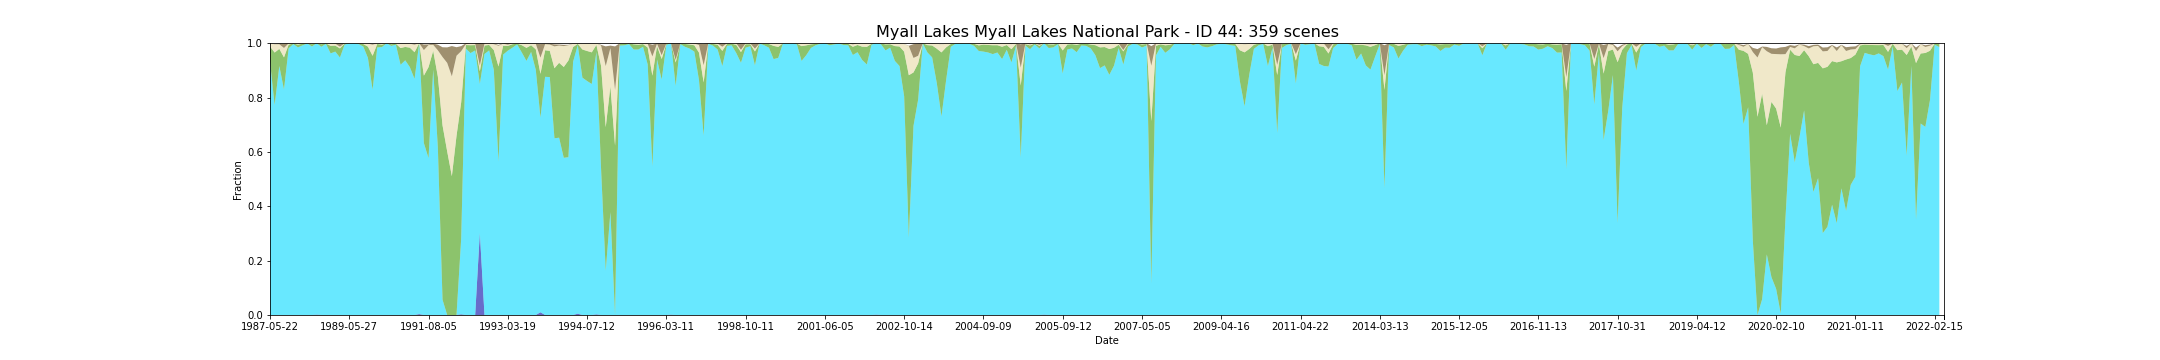

Values plotted in this chart, from the file beside it:
feature_id, water, wet, bs, pv, npv, pc_missing, date, s3_csv_path, display_time
44, 0.0, 0.9316, 0.0005629, 0.05639, 0.01061, 0.0, 1987-05-22T23:07:20Z, s3://dea-public-data-dev/projects/WIT/Ra…, 1987-05-22
44, 0.0, 0.7726, 0.0009713, 0.1929, 0.03073, 0.0, 1987-09-11T23:10:05Z, s3://dea-public-data-dev/projects/WIT/Ra…, 1987-09-11
44, 0.0, 0.9161, 0.00277, 0.06301, 0.01696, 0.0, 1987-09-27T23:10:27Z, s3://dea-public-data-dev/projects/WIT/Ra…, 1987-09-27
44, 0.0, 0.8296, 0.01564, 0.1182, 0.03467, 0.01545, 1987-10-29T23:11:01Z, s3://dea-public-data-dev/projects/WIT/Ra…, 1987-10-29
44, 0.0, 0.9812, 0.0004857, 0.0135, 0.004547, 0.0, 1988-02-18T23:12:59Z, s3://dea-public-data-dev/projects/WIT/Ra…, 1988-02-18
44, 0.0, 0.9967, 0.0005188, 0.002219, 0.0005408, 0.0, 1988-04-22T23:13:28Z, s3://dea-public-data-dev/projects/WIT/Ra…, 1988-04-22
44, 0.0, 0.9845, 0.0007506, 0.01035, 0.004161, 0.0, 1988-05-08T23:13:38Z, s3://dea-public-data-dev/projects/WIT/Ra…, 1988-05-08
44, 0.0, 0.9923, 0.0001876, 0.005861, 0.001578, 0.0, 1988-06-09T23:13:51Z, s3://dea-public-data-dev/projects/WIT/Ra…, 1988-06-09
44, 0.0, 0.9989, 0.0, 0.0007285, 0.0003532, 0.0, 1988-06-25T23:13:56Z, s3://dea-public-data-dev/projects/WIT/Ra…, 1988-06-25
44, 0.0, 0.9879, 0.0003532, 0.008653, 0.002969, 0.0, 1988-07-27T23:14:02Z, s3://dea-public-data-dev/projects/WIT/Ra…, 1988-07-27
44, 0.001104, 0.9989, 0.0, 0.0, 0.0, 0.0, 1988-08-12T23:14:01Z, s3://dea-public-data-dev/projects/WIT/Ra…, 1988-08-12
44, 0.0, 0.9868, 0.0001325, 0.009691, 0.003223, 0.0, 1988-08-28T23:14:06Z, s3://dea-public-data-dev/projects/WIT/Ra…, 1988-08-28
44, 0.0, 0.9978, 4.415011037527594e-05, 0.001479, 0.0006733, 0.0, 1988-09-13T23:14:04Z, s3://dea-public-data-dev/projects/WIT/Ra…, 1988-09-13
44, 0.0, 0.9625, 0.0007837, 0.02778, 0.008466, 0.0, 1988-09-29T23:13:57Z, s3://dea-public-data-dev/projects/WIT/Ra…, 1988-09-29
44, 0.0, 0.9691, 0.001468, 0.02203, 0.007009, 0.0, 1988-10-15T23:13:52Z, s3://dea-public-data-dev/projects/WIT/Ra…, 1988-10-15
44, 0.0, 0.9472, 0.01244, 0.03364, 0.006337, 0.01766, 1989-01-19T23:13:18Z, s3://dea-public-data-dev/projects/WIT/Ra…, 1989-01-19
44, 0.0, 0.9945, 0.0004636, 0.003929, 0.001038, 0.0, 1989-03-08T23:12:51Z, s3://dea-public-data-dev/projects/WIT/Ra…, 1989-03-08
44, 0.0, 1.0, 0.0, 0.0, 0.0, 0.0, 1989-05-27T23:11:40Z, s3://dea-public-data-dev/projects/WIT/Ra…, 1989-05-27
44, 0.0, 1.0, 0.0, 0.0, 0.0, 0.0, 1989-06-12T23:11:17Z, s3://dea-public-data-dev/projects/WIT/Ra…, 1989-06-12
44, 0.0, 0.9967, 0.0, 0.002528, 0.0007395, 0.0, 1989-07-30T23:10:23Z, s3://dea-public-data-dev/projects/WIT/Ra…, 1989-07-30
44, 0.0, 0.9879, 0.0004967, 0.009205, 0.002296, 0.0, 1989-08-15T23:10:00Z, s3://dea-public-data-dev/projects/WIT/Ra…, 1989-08-15
44, 0.0, 0.9459, 0.0008609, 0.0413, 0.01129, 0.0, 1989-09-16T23:09:08Z, s3://dea-public-data-dev/projects/WIT/Ra…, 1989-09-16
44, 0.0, 0.8289, 0.003168, 0.1246, 0.04099, 0.0, 1989-10-18T23:08:16Z, s3://dea-public-data-dev/projects/WIT/Ra…, 1989-10-18
44, 0.0, 0.9845, 0.0001435, 0.01252, 0.002616, 0.0, 1990-04-12T23:03:30Z, s3://dea-public-data-dev/projects/WIT/Ra…, 1990-04-12
44, 0.0, 0.9856, 0.001789, 0.009089, 0.003422, 0.006623, 1990-05-30T23:03:29Z, s3://dea-public-data-dev/projects/WIT/Ra…, 1990-05-30
44, 0.0, 1.0, 0.0, 0.0, 0.0, 0.0, 1990-06-15T23:03:28Z, s3://dea-public-data-dev/projects/WIT/Ra…, 1990-06-15
44, 0.0, 0.9901, 0.0003642, 0.006358, 0.003146, 0.0, 1990-07-01T23:03:28Z, s3://dea-public-data-dev/projects/WIT/Ra…, 1990-07-01
44, 0.0, 0.9945, 0.0001656, 0.003521, 0.001744, 0.0, 1990-08-18T23:03:16Z, s3://dea-public-data-dev/projects/WIT/Ra…, 1990-08-18
44, 0.0, 0.9205, 0.000574, 0.06161, 0.01658, 0.0, 1990-09-03T23:03:09Z, s3://dea-public-data-dev/projects/WIT/Ra…, 1990-09-03
44, 0.0, 0.9371, 0.0007285, 0.04913, 0.01236, 0.0, 1990-09-19T23:03:06Z, s3://dea-public-data-dev/projects/WIT/Ra…, 1990-09-19
44, 0.0, 0.9117, 0.0006181, 0.07178, 0.01468, 0.0, 1991-03-30T23:04:55Z, s3://dea-public-data-dev/projects/WIT/Ra…, 1991-03-30
44, 0.0, 0.8687, 0.003444, 0.09822, 0.02766, 0.0, 1991-04-15T23:05:15Z, s3://dea-public-data-dev/projects/WIT/Ra…, 1991-04-15
44, 0.003311, 0.9967, 0.0, 0.0, 0.0, 0.0, 1991-07-04T23:06:31Z, s3://dea-public-data-dev/projects/WIT/Ra…, 1991-07-04
44, 0.0, 0.6325, 0.02047, 0.2481, 0.09421, 0.0, 1991-07-20T23:06:43Z, s3://dea-public-data-dev/projects/WIT/Ra…, 1991-07-20
44, 0.0, 0.5773, 0.002362, 0.3347, 0.08113, 0.0, 1991-08-05T23:06:49Z, s3://dea-public-data-dev/projects/WIT/Ra…, 1991-08-05
44, 0.0, 0.9029, 0.004724, 0.06906, 0.02209, 0.0, 1991-08-21T23:06:54Z, s3://dea-public-data-dev/projects/WIT/Ra…, 1991-08-21
44, 0.0, 0.6148, 0.02063, 0.2622, 0.09683, 0.0, 1991-09-06T23:07:08Z, s3://dea-public-data-dev/projects/WIT/Ra…, 1991-09-06
44, 0.0, 0.05629, 0.03584, 0.6415, 0.2514, 0.0, 1991-09-22T23:07:16Z, s3://dea-public-data-dev/projects/WIT/Ra…, 1991-09-22
44, 0.0, 0.0, 0.05704, 0.6018, 0.3257, 0.0, 1991-11-09T23:07:31Z, s3://dea-public-data-dev/projects/WIT/Ra…, 1991-11-09
44, 0.0, 0.0, 0.1112, 0.5107, 0.3675, 0.01214, 1991-11-25T23:07:36Z, s3://dea-public-data-dev/projects/WIT/Ra…, 1991-11-25
44, 0.0, 0.0, 0.03129, 0.6593, 0.2946, 0.0, 1991-12-27T23:07:38Z, s3://dea-public-data-dev/projects/WIT/Ra…, 1991-12-27
44, 0.002387, 0.278, 0.01857, 0.5016, 0.1886, 0.07506, 1992-01-12T23:07:34Z, s3://dea-public-data-dev/projects/WIT/Ra…, 1992-01-12
44, 0.0, 0.9801, 0.003477, 0.01311, 0.003102, 0.0, 1992-05-03T23:07:06Z, s3://dea-public-data-dev/projects/WIT/Ra…, 1992-05-03
44, 0.0, 0.9636, 0.0001435, 0.02902, 0.006799, 0.0, 1992-05-19T23:06:57Z, s3://dea-public-data-dev/projects/WIT/Ra…, 1992-05-19
44, 0.0, 0.9735, 0.0006291, 0.01953, 0.005982, 0.0, 1992-06-04T23:06:49Z, s3://dea-public-data-dev/projects/WIT/Ra…, 1992-06-04
44, 0.3024, 0.5475, 0.08278, 0.0468, 0.02077, 0.0, 1992-06-20T23:06:36Z, s3://dea-public-data-dev/projects/WIT/Ra…, 1992-06-20
44, 0.0, 0.9603, 0.0005077, 0.03106, 0.007693, 0.0, 1992-07-22T23:06:12Z, s3://dea-public-data-dev/projects/WIT/Ra…, 1992-07-22
44, 0.0, 0.9735, 0.0005188, 0.02014, 0.005464, 0.0, 1992-08-07T23:06:00Z, s3://dea-public-data-dev/projects/WIT/Ra…, 1992-08-07
44, 0.0, 0.9018, 0.002086, 0.07265, 0.0221, 0.0, 1992-08-23T23:05:44Z, s3://dea-public-data-dev/projects/WIT/Ra…, 1992-08-23
44, 0.0, 0.5651, 0.003168, 0.3492, 0.07629, 0.0, 1992-11-27T23:04:23Z, s3://dea-public-data-dev/projects/WIT/Ra…, 1992-11-27
44, 0.0, 0.9581, 0.001126, 0.03252, 0.007737, 0.0, 1993-01-14T23:04:57Z, s3://dea-public-data-dev/projects/WIT/Ra…, 1993-01-14
44, 0.0, 0.9724, 0.005199, 0.01757, 0.004536, 0.0, 1993-03-19T23:05:28Z, s3://dea-public-data-dev/projects/WIT/Ra…, 1993-03-19
44, 0.0, 0.9834, 0.0004194, 0.0129, 0.003024, 0.0, 1993-04-04T23:05:33Z, s3://dea-public-data-dev/projects/WIT/Ra…, 1993-04-04
44, 0.0, 0.9956, 0.0005629, 0.002737, 0.001071, 0.0, 1993-04-20T23:05:42Z, s3://dea-public-data-dev/projects/WIT/Ra…, 1993-04-20
44, 0.0, 0.9658, 0.0005298, 0.02688, 0.006358, 0.0, 1993-06-07T23:05:52Z, s3://dea-public-data-dev/projects/WIT/Ra…, 1993-06-07
44, 0.0, 0.9349, 0.001126, 0.04807, 0.01513, 0.0, 1993-06-23T23:05:47Z, s3://dea-public-data-dev/projects/WIT/Ra…, 1993-06-23
44, 0.0, 0.968, 0.0004305, 0.02456, 0.006534, 0.0, 1993-07-25T23:05:41Z, s3://dea-public-data-dev/projects/WIT/Ra…, 1993-07-25
44, 0.0, 0.9018, 0.0009823, 0.07556, 0.0204, 0.0, 1993-08-10T23:05:42Z, s3://dea-public-data-dev/projects/WIT/Ra…, 1993-08-10
44, 0.009934, 0.7163, 0.05003, 0.161, 0.05953, 0.0, 1993-08-26T23:05:41Z, s3://dea-public-data-dev/projects/WIT/Ra…, 1993-08-26
44, 0.0, 0.8764, 0.0017, 0.0976, 0.02255, 0.0, 1993-09-11T23:05:40Z, s3://dea-public-data-dev/projects/WIT/Ra…, 1993-09-11
... 299 more rows
